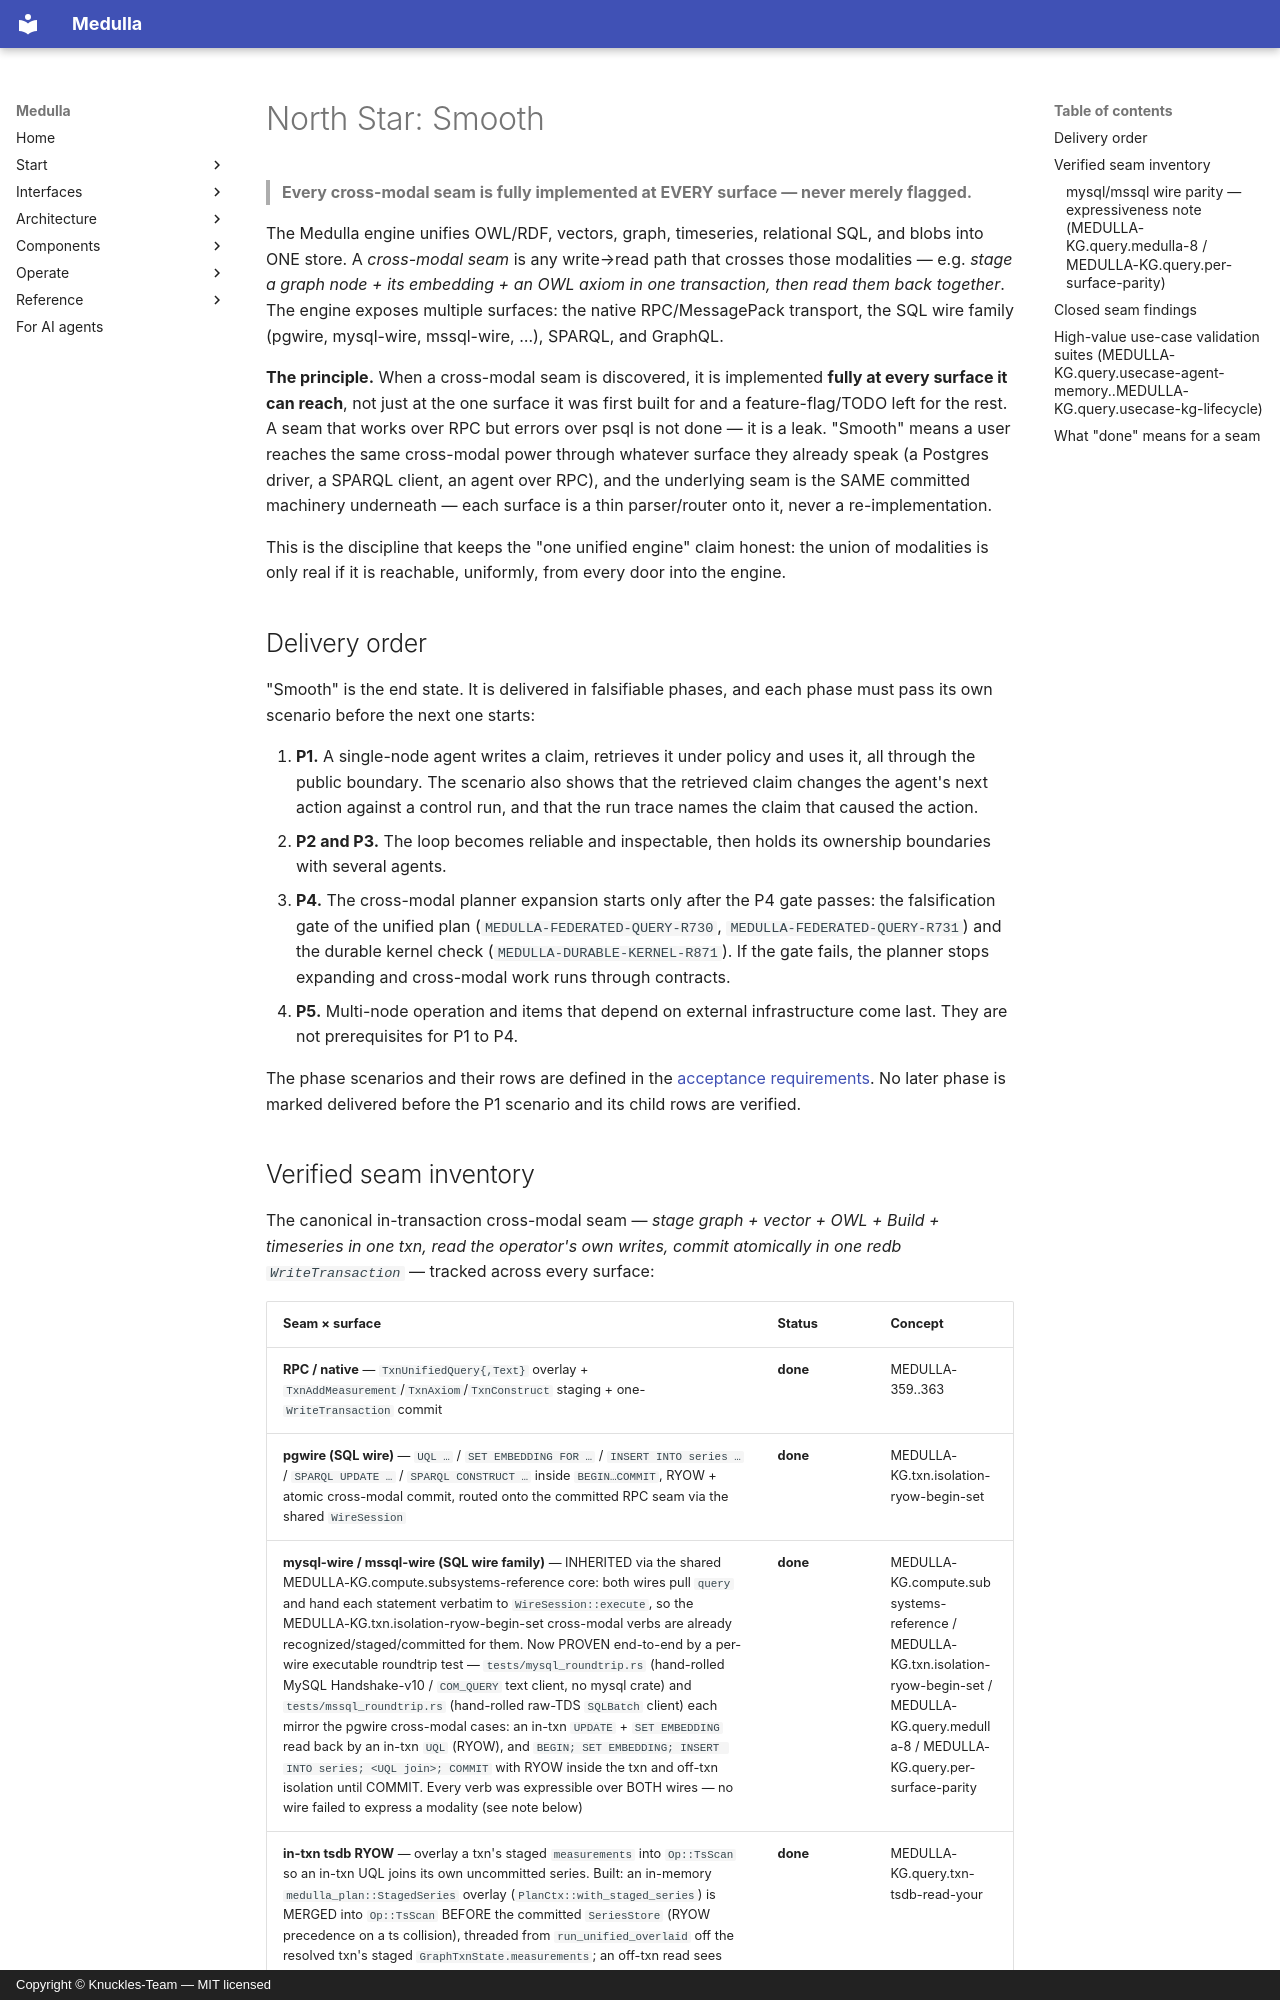

repository: Knuckles-Team/medulla · page: north_star/index.html · generator: mkdocs · copyright: Copyright © Knuckles-Team — MIT licensed

# North Star: Smooth

> **Every cross-modal seam is fully implemented at EVERY surface — never merely flagged.**

The Medulla engine unifies OWL/RDF, vectors, graph, timeseries, relational
SQL, and blobs into ONE store. A *cross-modal seam* is any write→read path that
crosses those modalities — e.g. *stage a graph node + its embedding + an OWL axiom in
one transaction, then read them back together*. The engine exposes multiple surfaces: the
native RPC/MessagePack transport, the SQL wire family (pgwire, mysql-wire, mssql-wire,
…), SPARQL, and GraphQL.

**The principle.** When a cross-modal seam is discovered, it is implemented **fully at
every surface it can reach**, not just at the one surface it was first built for and a
feature-flag/TODO left for the rest. A seam that works over RPC but errors over psql is
not done — it is a leak. "Smooth" means a user reaches the same cross-modal power
through whatever surface they already speak (a Postgres driver, a SPARQL client, an
agent over RPC), and the underlying seam is the SAME committed machinery underneath —
each surface is a thin parser/router onto it, never a re-implementation.

This is the discipline that keeps the "one unified engine" claim honest: the union of
modalities is only real if it is reachable, uniformly, from every door into the engine.

## Delivery order

"Smooth" is the end state. It is delivered in falsifiable phases, and each phase must pass its own scenario before the next one starts:

1. **P1.** A single-node agent writes a claim, retrieves it under policy and uses it, all through the public boundary. The scenario also shows that the retrieved claim changes the agent's next action against a control run, and that the run trace names the claim that caused the action.
2. **P2 and P3.** The loop becomes reliable and inspectable, then holds its ownership boundaries with several agents.
3. **P4.** The cross-modal planner expansion starts only after the P4 gate passes: the falsification gate of the unified plan (`MEDULLA-FEDERATED-QUERY-R730`, `MEDULLA-FEDERATED-QUERY-R731`) and the durable kernel check (`MEDULLA-DURABLE-KERNEL-R871`). If the gate fails, the planner stops expanding and cross-modal work runs through contracts.
4. **P5.** Multi-node operation and items that depend on external infrastructure come last. They are not prerequisites for P1 to P4.

The phase scenarios and their rows are defined in the [acceptance requirements](https://github.com/Knuckles-Team/arbora/blob/main/specs/acceptance-evidence-freeze/requirements.md). No later phase is marked delivered before the P1 scenario and its child rows are verified.
